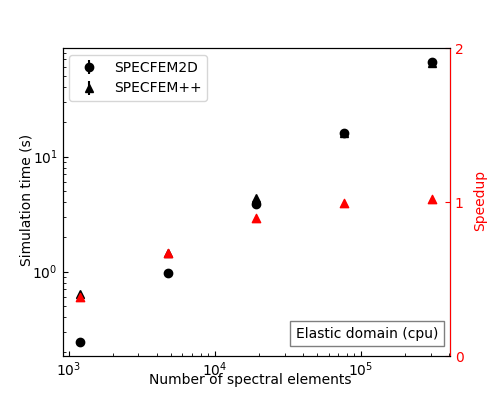

The file beside this chart, header and first rows:
nxmax, nzmax, repeat, solver_time, hostname, benchmark, machine, code
40, 30, repeat_0, 0.6371, della-h17n3, benchmark_1, cpu, specfem++
80, 60, repeat_0, 1.462, della-h17n3, benchmark_1, cpu, specfem++
160, 120, repeat_0, 4.355, della-h17n3, benchmark_1, cpu, specfem++
320, 240, repeat_0, 16.09, della-h17n3, benchmark_1, cpu, specfem++
640, 480, repeat_0, 64.97, della-h17n3, benchmark_1, cpu, specfem++
40, 30, repeat_0, 0.2439, della-h17n3, benchmark_1, cpu, specfem2d
80, 60, repeat_0, 0.9736, della-h17n3, benchmark_1, cpu, specfem2d
160, 120, repeat_0, 3.903, della-h17n3, benchmark_1, cpu, specfem2d
320, 240, repeat_0, 15.95, della-h17n3, benchmark_1, cpu, specfem2d
640, 480, repeat_0, 66.32, della-h17n3, benchmark_1, cpu, specfem2d
